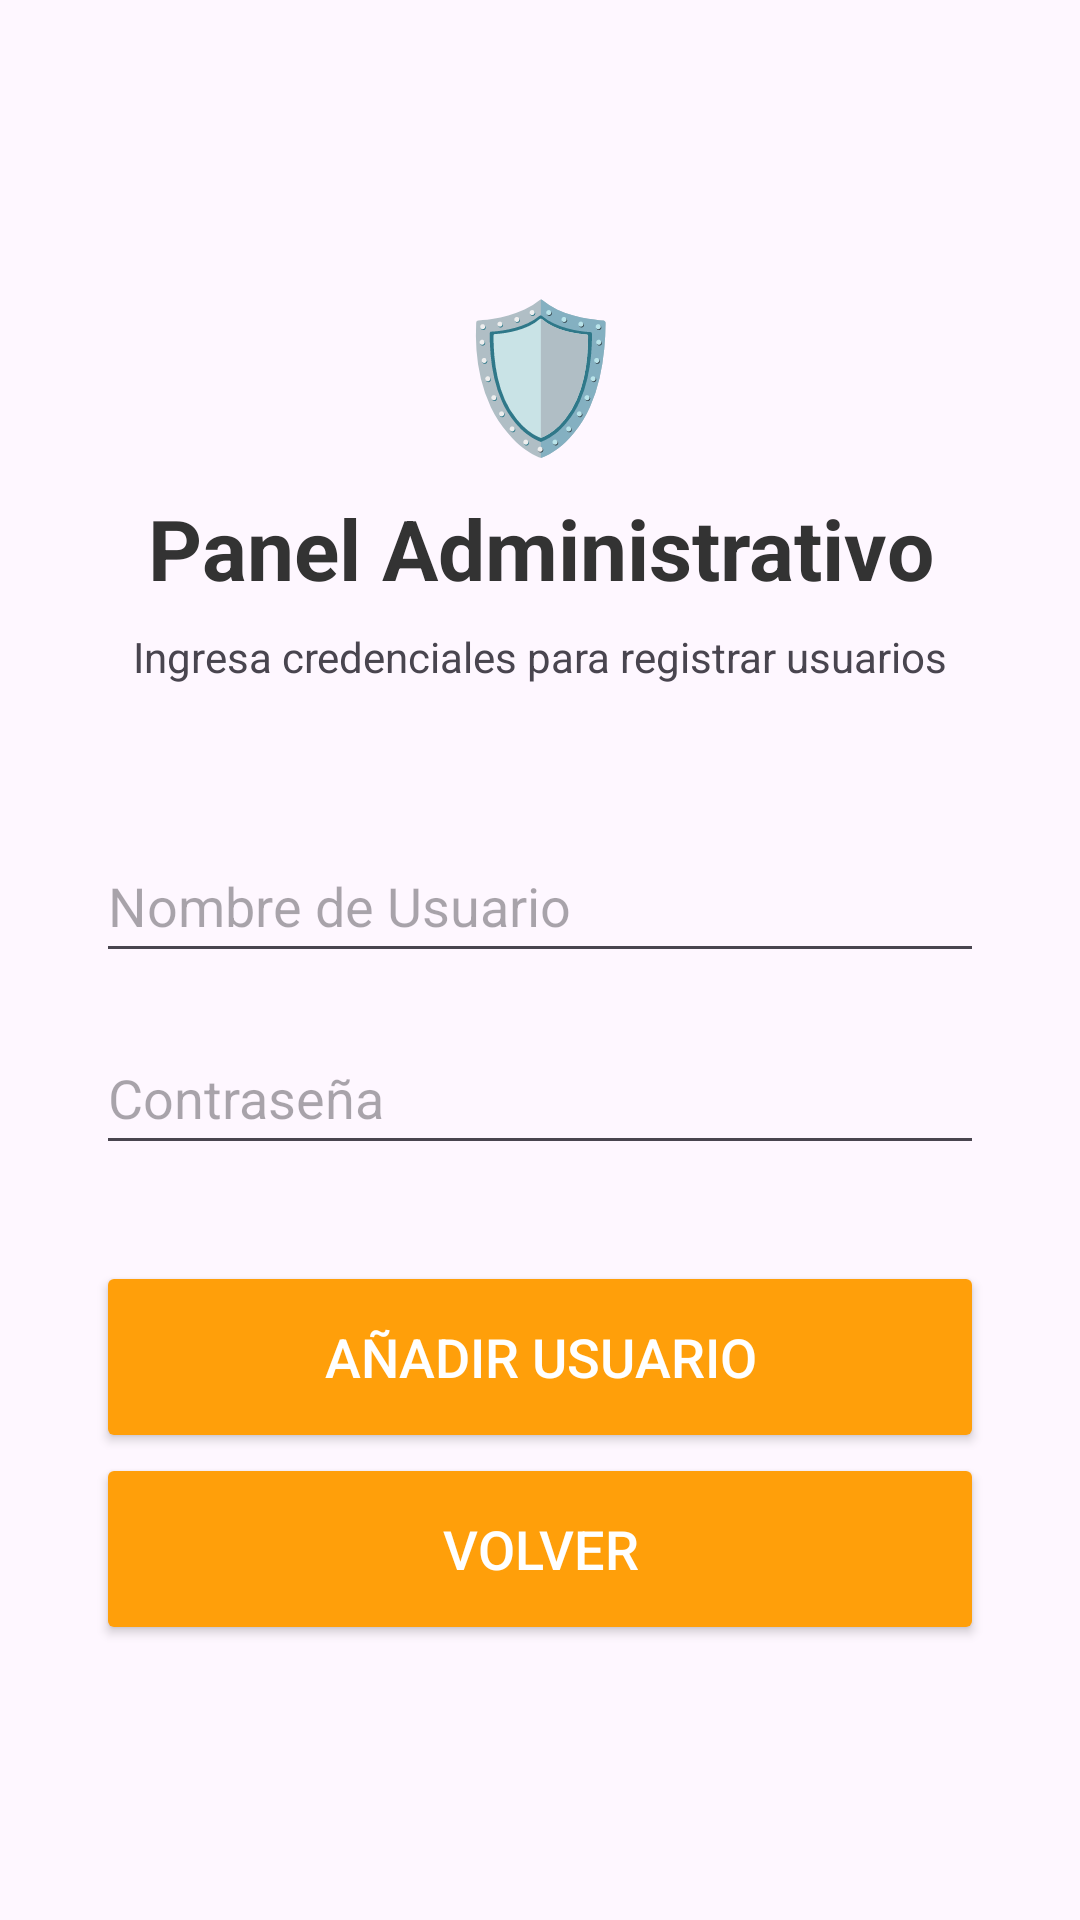

This screen was rendered from an Android layout file. Write that file and the resources it references.
<!-- AndroidManifest.xml: application theme Theme.Calculadoraclase -->
<!-- res/layout/activity_crear_usuario.xml -->
<?xml version="1.0" encoding="utf-8"?>
<LinearLayout xmlns:android="http://schemas.android.com/apk/res/android"
    xmlns:app="http://schemas.android.com/apk/res-auto"
    xmlns:tools="http://schemas.android.com/tools"
    android:id="@+id/main"
    android:layout_width="match_parent"
    android:layout_height="match_parent"
    android:orientation="vertical"
    android:gravity="center"
    android:padding="32dp"
    tools:context=".CrearUsuario">

    <TextView
        android:layout_width="match_parent"
        android:layout_height="wrap_content"
        android:text="🛡️"
        android:textSize="48sp"
        android:gravity="center"
        android:layout_marginBottom="8dp"/>

    <TextView
        android:layout_width="match_parent"
        android:layout_height="wrap_content"
        android:text="Panel Administrativo"
        android:textSize="28sp"
        android:textStyle="bold"
        android:textColor="#333333"
        android:gravity="center"
        android:layout_marginBottom="8dp"/>

    <TextView
        android:layout_width="match_parent"
        android:layout_height="wrap_content"
        android:text="Ingresa credenciales para registrar usuarios"
        android:textSize="14sp"
        android:gravity="center"
        android:layout_marginBottom="48dp"/>

    <EditText
        android:id="@+id/edtNombreUsuario"
        android:layout_width="match_parent"
        android:layout_height="wrap_content"
        android:hint="Nombre de Usuario"
        android:inputType="text"
        android:minHeight="48dp"
        android:layout_marginBottom="16dp"/>

    <EditText
        android:id="@+id/edtContraseña"
        android:layout_width="match_parent"
        android:layout_height="wrap_content"
        android:hint="Contraseña"
        android:inputType="textPassword"
        android:minHeight="48dp"
        android:layout_marginBottom="32dp"/>

    <Button
        android:id="@+id/btnAñadirUsuario"
        android:layout_width="match_parent"
        android:layout_height="64dp"
        android:onClick="guardarNuevoUsuario"
        android:text="Añadir Usuario"
        android:textColor="@color/white"
        android:textSize="18sp"
        app:backgroundTint="@color/naranja" />
    <Button
        android:id="@+id/btnVolverInicio"
        android:layout_width="match_parent"
        android:layout_height="64dp"
        android:onClick="volverInicio"
        android:text="Volver"
        android:textColor="@color/white"
        android:textSize="18sp"
        app:backgroundTint="@color/naranja" />

</LinearLayout>
<!-- resources referenced by this layout -->
<resources>
  <color name="naranja">#FF9F0A</color>
  <color name="white">#FFFFFFFF</color>
  <style name="Theme.Calculadoraclase" parent="Base.Theme.Calculadoraclase" />
  <style name="Base.Theme.Calculadoraclase" parent="Theme.Material3.DayNight.NoActionBar">
          
          
      </style>
</resources>
